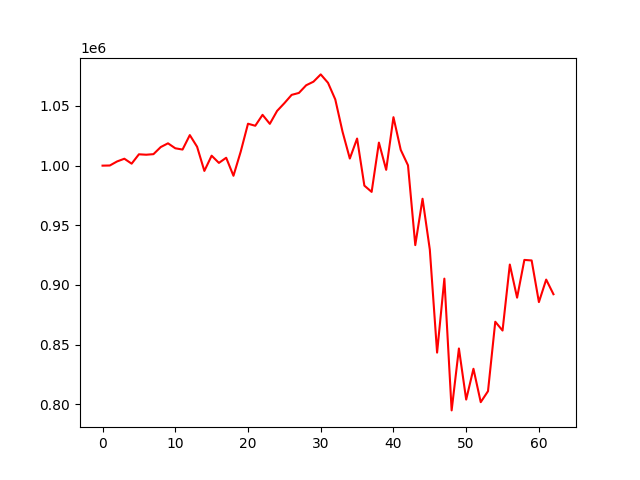

The table this chart was drawn from, first rows:
, 0
0, 1000000
1, 1000117
2, 1003515
3, 1005797
4, 1001653
5, 1009502
6, 1009151
7, 1009616
8, 1015568
9, 1018706
10, 1014556
11, 1013481
12, 1025598
13, 1015820
14, 995575
15, 1008331
16, 1002298
17, 1006607
18, 991511
19, 1011772
20, 1035128
21, 1033420
22, 1042565
23, 1035033
24, 1045853
25, 1052341
26, 1059305
27, 1060920
28, 1067355
29, 1070350
30, 1076458
31, 1069419
32, 1055492
33, 1028389
34, 1005953
35, 1022704
36, 983249
37, 978005
38, 1019314
39, 996481
40, 1040619
41, 1013235
42, 1000260
43, 933398
44, 972254
45, 929639
46, 843322
47, 905316
48, 794900
49, 846783
50, 803962
51, 829781
52, 801799
53, 811014
54, 869193
55, 861824
56, 917111
57, 889361
58, 921001
59, 920553
... 3 more rows
